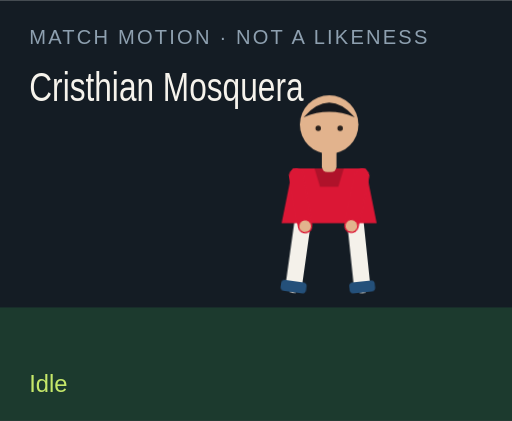
t = 0.00 s
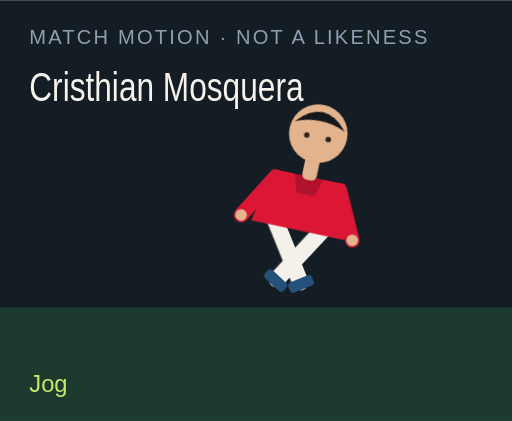
t = 1.50 s
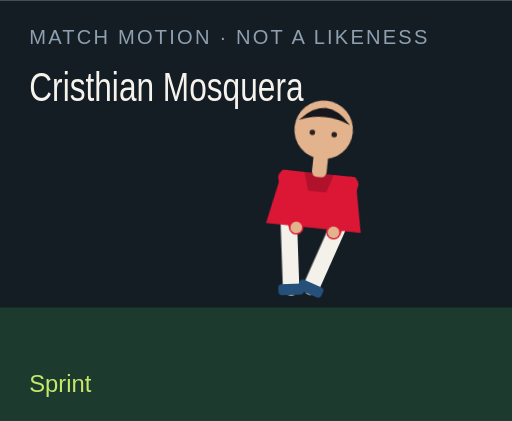
t = 3.00 s
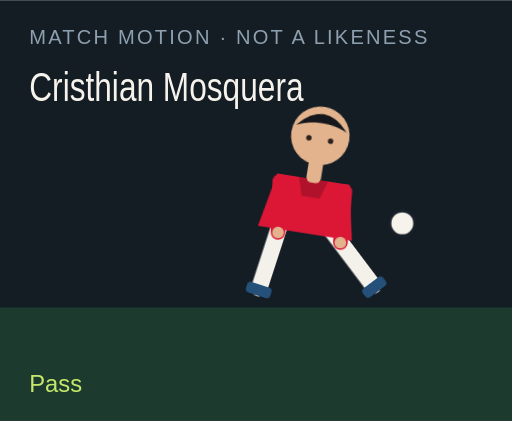
t = 4.50 s
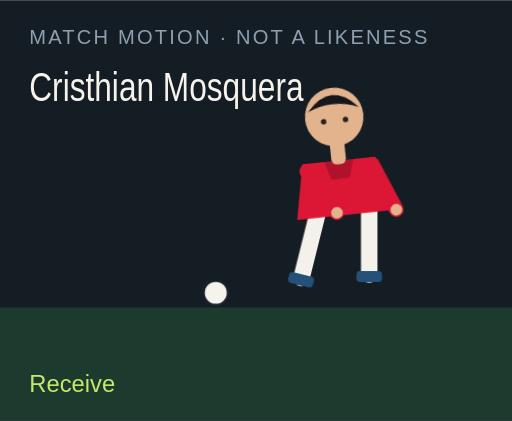
t = 6.00 s
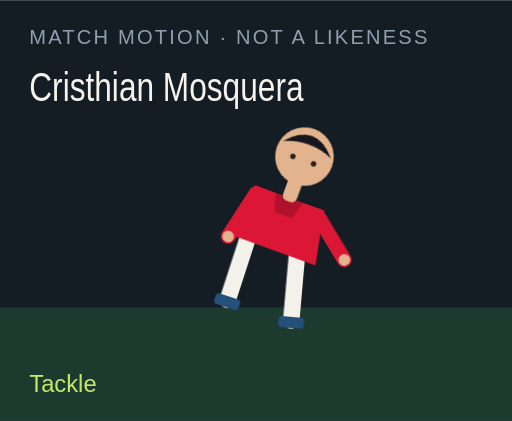
t = 7.50 s

The animated SVG that drew these frames (rendered in a browser with its animation timeline set to each time). Animation: 18 CSS @keyframes rules; one cycle of 9.00 s, repeats indefinitely.

<?xml version="1.0" encoding="UTF-8"?>
<svg xmlns="http://www.w3.org/2000/svg" viewBox="0 0 280 230" role="img">
  <style>@media (prefers-reduced-motion: reduce){animate,animateTransform{display:none}}</style>
  <rect width="280" height="230" fill="#141c24"/>
  <rect y="168" width="280" height="62" fill="#1c3a2e"/>
  <text x="16" y="24" fill="#8ea0b0" font-family="Arial,sans-serif" font-size="11" letter-spacing="1.2">MATCH MOTION · NOT A LIKENESS</text>
  <text x="16" y="55" fill="#f6f3ec" font-family="Impact,sans-serif" font-size="22" textLength="150" lengthAdjust="spacingAndGlyphs">Cristhian Mosquera</text>
  <circle r="7" fill="#f6f3ec" stroke="#172028" stroke-width="2" id="motion-19346" cx="150" cy="160" opacity="0">
    
    
    
  </circle>
  <g transform="translate(132 40)">
    <g id="motion-19368" transform="rotate(0 48 90)">
      
      <g id="motion-19370" transform="translate(0 0)">
        
        <g transform="translate(34 78)"><g id="motion-19372" transform="rotate(8)"><path d="M0 0 V38" stroke="#f4f1ea" stroke-width="9" stroke-linecap="round"/><rect x="-7" y="36" width="14" height="6" rx="2" fill="#24507a"/></g></g>
        <g transform="translate(62 78)"><g id="motion-19374" transform="rotate(-6)"><path d="M0 0 V38" stroke="#f4f1ea" stroke-width="9" stroke-linecap="round"/><rect x="-7" y="36" width="14" height="6" rx="2" fill="#24507a"/></g></g>
        <path d="M28 52 h40 l6 30 H22 Z" fill="#db1735"/>
        <path d="M40 52 h16 l-3 10 H43 Z" fill="#000" opacity=".2"/>
        <g transform="translate(30 56)"><g id="motion-19376" transform="rotate(-10)"><path d="M0 0 V28" stroke="#db1735" stroke-width="8" stroke-linecap="round"/><circle cx="0" cy="28" r="3.2" fill="#e2b38d"/></g></g>
        <g transform="translate(66 56)"><g id="motion-19378" transform="rotate(12)"><path d="M0 0 V28" stroke="#db1735" stroke-width="8" stroke-linecap="round"/><circle cx="0" cy="28" r="3.2" fill="#e2b38d"/></g></g>
        <rect x="44" y="40" width="8" height="14" rx="3" fill="#e2b38d"/>
        <circle cx="48" cy="28" r="16" fill="#e2b38d"/>
        <path d="M34 24 Q48 8 62 24 Q48 18 34 24" fill="#15171c"/>
        <circle cx="42" cy="30" r="1.5" fill="#2a211c"/><circle cx="54" cy="30" r="1.5" fill="#2a211c"/>
      </g>
    </g>
  </g>
  <text x="16" y="214" fill="#c6e86a" font-family="Arial,sans-serif" font-size="13" opacity="1" id="motion-19350">Idle</text><text x="16" y="214" fill="#c6e86a" font-family="Arial,sans-serif" font-size="13" opacity="0" id="motion-19352">Jog</text><text x="16" y="214" fill="#c6e86a" font-family="Arial,sans-serif" font-size="13" opacity="0" id="motion-19354">Sprint</text><text x="16" y="214" fill="#c6e86a" font-family="Arial,sans-serif" font-size="13" opacity="0" id="motion-19356">Dribble</text><text x="16" y="214" fill="#c6e86a" font-family="Arial,sans-serif" font-size="13" opacity="0" id="motion-19358">Pass</text><text x="16" y="214" fill="#c6e86a" font-family="Arial,sans-serif" font-size="13" opacity="0" id="motion-19360">Shoot</text><text x="16" y="214" fill="#c6e86a" font-family="Arial,sans-serif" font-size="13" opacity="0" id="motion-19362">Receive</text><text x="16" y="214" fill="#c6e86a" font-family="Arial,sans-serif" font-size="13" opacity="0" id="motion-19364">Tackle</text><text x="16" y="214" fill="#c6e86a" font-family="Arial,sans-serif" font-size="13" opacity="0" id="motion-19366">Point</text>
<style>@keyframes track-19347{0%{cx:150px}11.1%{cx:156px}22.2%{cx:164px}33.300000000000004%{cx:142px}44.4%{cx:190px}55.60000000000001%{cx:250px}66.7%{cx:118px}77.8%{cx:150px}88.9%{cx:150px}100%{cx:150px}}@keyframes track-19348{0%{cy:160px}11.1%{cy:158px}22.2%{cy:154px}33.300000000000004%{cy:156px}44.4%{cy:148px}55.60000000000001%{cy:96px}66.7%{cy:160px}77.8%{cy:160px}88.9%{cy:160px}100%{cy:160px}}@keyframes track-19349{0%{opacity:0}11.1%{opacity:0}22.2%{opacity:0}33.300000000000004%{opacity:1}44.4%{opacity:1}55.60000000000001%{opacity:1}66.7%{opacity:1}77.8%{opacity:0}88.9%{opacity:0}100%{opacity:0}}@keyframes track-19351{0%{opacity:1}11.1%{opacity:0}22.2%{opacity:0}33.300000000000004%{opacity:0}44.4%{opacity:0}55.60000000000001%{opacity:0}66.7%{opacity:0}77.8%{opacity:0}88.9%{opacity:0}100%{opacity:1}}@keyframes track-19353{0%{opacity:0}11.1%{opacity:1}22.2%{opacity:0}33.300000000000004%{opacity:0}44.4%{opacity:0}55.60000000000001%{opacity:0}66.7%{opacity:0}77.8%{opacity:0}88.9%{opacity:0}100%{opacity:0}}@keyframes track-19355{0%{opacity:0}11.1%{opacity:0}22.2%{opacity:1}33.300000000000004%{opacity:0}44.4%{opacity:0}55.60000000000001%{opacity:0}66.7%{opacity:0}77.8%{opacity:0}88.9%{opacity:0}100%{opacity:0}}@keyframes track-19357{0%{opacity:0}11.1%{opacity:0}22.2%{opacity:0}33.300000000000004%{opacity:1}44.4%{opacity:0}55.60000000000001%{opacity:0}66.7%{opacity:0}77.8%{opacity:0}88.9%{opacity:0}100%{opacity:0}}@keyframes track-19359{0%{opacity:0}11.1%{opacity:0}22.2%{opacity:0}33.300000000000004%{opacity:0}44.4%{opacity:1}55.60000000000001%{opacity:0}66.7%{opacity:0}77.8%{opacity:0}88.9%{opacity:0}100%{opacity:0}}@keyframes track-19361{0%{opacity:0}11.1%{opacity:0}22.2%{opacity:0}33.300000000000004%{opacity:0}44.4%{opacity:0}55.60000000000001%{opacity:1}66.7%{opacity:0}77.8%{opacity:0}88.9%{opacity:0}100%{opacity:0}}@keyframes track-19363{0%{opacity:0}11.1%{opacity:0}22.2%{opacity:0}33.300000000000004%{opacity:0}44.4%{opacity:0}55.60000000000001%{opacity:0}66.7%{opacity:1}77.8%{opacity:0}88.9%{opacity:0}100%{opacity:0}}@keyframes track-19365{0%{opacity:0}11.1%{opacity:0}22.2%{opacity:0}33.300000000000004%{opacity:0}44.4%{opacity:0}55.60000000000001%{opacity:0}66.7%{opacity:0}77.8%{opacity:1}88.9%{opacity:0}100%{opacity:0}}@keyframes track-19367{0%{opacity:0}11.1%{opacity:0}22.2%{opacity:0}33.300000000000004%{opacity:0}44.4%{opacity:0}55.60000000000001%{opacity:0}66.7%{opacity:0}77.8%{opacity:0}88.9%{opacity:1}100%{opacity:0}}@keyframes track-19369{0%{transform:rotate(0deg)}11.1%{transform:rotate(8deg)}22.2%{transform:rotate(16deg)}33.300000000000004%{transform:rotate(6deg)}44.4%{transform:rotate(4deg)}55.60000000000001%{transform:rotate(14deg)}66.7%{transform:rotate(-6deg)}77.8%{transform:rotate(34deg)}88.9%{transform:rotate(6deg)}100%{transform:rotate(0deg)}}@keyframes track-19371{0%{transform:translate(0px,0px)}11.1%{transform:translate(0px,-3px)}22.2%{transform:translate(0px,-6px)}33.300000000000004%{transform:translate(0px,-2px)}44.4%{transform:translate(0px,2px)}55.60000000000001%{transform:translate(0px,-4px)}66.7%{transform:translate(0px,1px)}77.8%{transform:translate(0px,10px)}88.9%{transform:translate(0px,-4px)}100%{transform:translate(0px,0px)}}@keyframes track-19373{0%{transform:rotate(8deg)}11.1%{transform:rotate(-26deg)}22.2%{transform:rotate(-42deg)}33.300000000000004%{transform:rotate(-8deg)}44.4%{transform:rotate(6deg)}55.60000000000001%{transform:rotate(12deg)}66.7%{transform:rotate(20deg)}77.8%{transform:rotate(-8deg)}88.9%{transform:rotate(4deg)}100%{transform:rotate(8deg)}}@keyframes track-19375{0%{transform:rotate(-6deg)}11.1%{transform:rotate(24deg)}22.2%{transform:rotate(38deg)}33.300000000000004%{transform:rotate(18deg)}44.4%{transform:rotate(-38deg)}55.60000000000001%{transform:rotate(-54deg)}66.7%{transform:rotate(6deg)}77.8%{transform:rotate(-22deg)}88.9%{transform:rotate(-8deg)}100%{transform:rotate(-6deg)}}@keyframes track-19377{0%{transform:rotate(-10deg)}11.1%{transform:rotate(24deg)}22.2%{transform:rotate(36deg)}33.300000000000004%{transform:rotate(-18deg)}44.4%{transform:rotate(10deg)}55.60000000000001%{transform:rotate(-24deg)}66.7%{transform:rotate(-30deg)}77.8%{transform:rotate(12deg)}88.9%{transform:rotate(14deg)}100%{transform:rotate(-10deg)}}@keyframes track-19379{0%{transform:rotate(12deg)}11.1%{transform:rotate(-20deg)}22.2%{transform:rotate(-32deg)}33.300000000000004%{transform:rotate(14deg)}44.4%{transform:rotate(-26deg)}55.60000000000001%{transform:rotate(18deg)}66.7%{transform:rotate(-22deg)}77.8%{transform:rotate(-6deg)}88.9%{transform:rotate(-96deg)}100%{transform:rotate(12deg)}}@media(prefers-reduced-motion:no-preference){#motion-19346{animation:track-19347 9s linear infinite both,track-19348 9s linear infinite both,track-19349 9s steps(1,end) infinite both}#motion-19350{animation:track-19351 9s steps(1,end) infinite both}#motion-19352{animation:track-19353 9s steps(1,end) infinite both}#motion-19354{animation:track-19355 9s steps(1,end) infinite both}#motion-19356{animation:track-19357 9s steps(1,end) infinite both}#motion-19358{animation:track-19359 9s steps(1,end) infinite both}#motion-19360{animation:track-19361 9s steps(1,end) infinite both}#motion-19362{animation:track-19363 9s steps(1,end) infinite both}#motion-19364{animation:track-19365 9s steps(1,end) infinite both}#motion-19366{animation:track-19367 9s steps(1,end) infinite both}#motion-19368{animation:track-19369 9s linear infinite both}#motion-19370{animation:track-19371 9s linear infinite both}#motion-19372{animation:track-19373 9s linear infinite both}#motion-19374{animation:track-19375 9s linear infinite both}#motion-19376{animation:track-19377 9s linear infinite both}#motion-19378{animation:track-19379 9s linear infinite both}}</style></svg>
